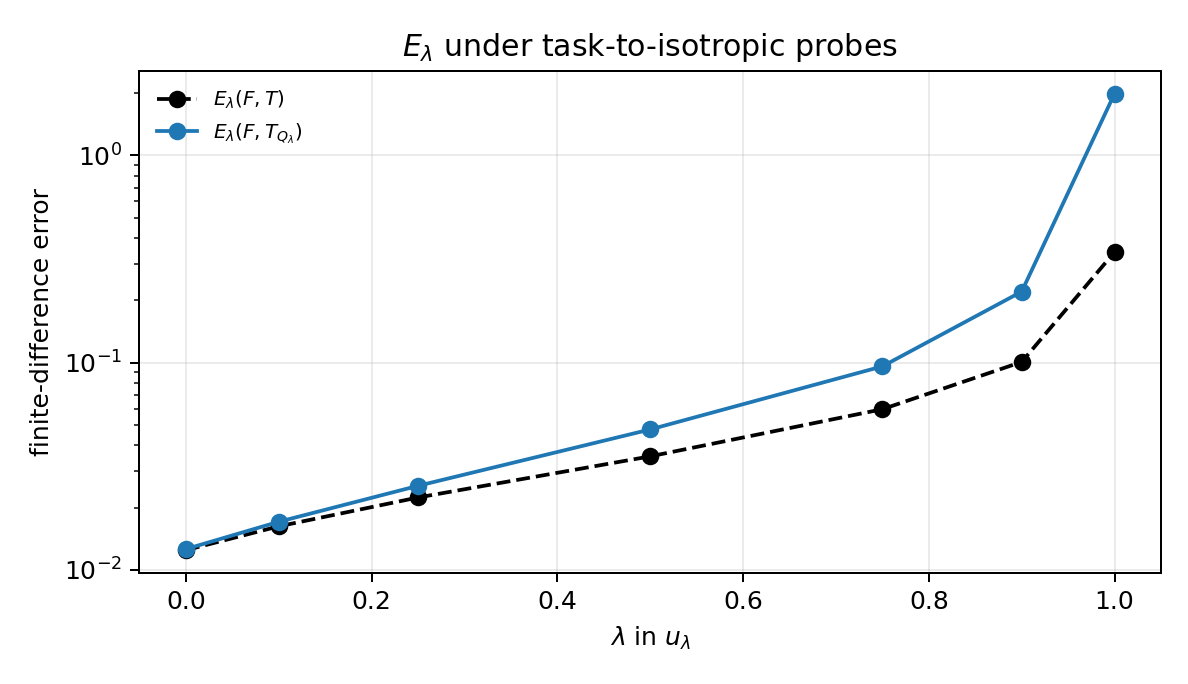

The table this chart was drawn from, first rows:
episode, lambda, basis, operator_kind, rank, point_model_to_T, point_operator_to_T, point_model_to_operator, E_model_to_T, E_model_to_operator, E_operator_to_T, E_model_to_zero, E_zero_to_T, R_use, R_sub, X_use, X_sub, cos_res, rho_operator_to_T
0, 0.0, matched_response, galerkin, 6, 0.00851, 0.0003695, 0.008385, 0.01648, 0.01626, 0.003798, 1.001, 1, 0.01625, 0.003798, 0.9997, 1, -0.06078, 0.005223
0, 0.0, matched_response, actLR, 6, 0.00851, 0.01002, 0.0068, 0.01648, 0.00741, 0.01484, 1.001, 1, 0.007404, 0.01484, 0.9999, 0.9998, -0.0167, 0.1117
0, 0.1, matched_response, galerkin, 6, 0.00851, 0.001713, 0.008674, 0.02187, 0.02208, 0.008828, 1.001, 1, 0.02206, 0.008828, 0.9995, 0.9999, -0.2232, 0.01093
0, 0.1, matched_response, actLR, 6, 0.00851, 0.01048, 0.005209, 0.02187, 0.01138, 0.01989, 1.001, 1, 0.01137, 0.01989, 0.9999, 0.9996, -0.1027, 0.1327
0, 0.25, matched_response, galerkin, 6, 0.00851, 0.002891, 0.00908, 0.03099, 0.03339, 0.0171, 1.001, 1, 0.03336, 0.0171, 0.9989, 0.9997, -0.3913, 0.02101
0, 0.25, matched_response, actLR, 6, 0.00851, 0.01188, 0.00513, 0.03099, 0.01858, 0.02925, 1.001, 1, 0.01857, 0.02925, 0.9997, 0.9991, -0.2214, 0.2009
0, 0.5, matched_response, galerkin, 11, 0.00851, 0.008423, 0.01129, 0.05015, 0.06515, 0.03689, 1.001, 1, 0.0651, 0.03689, 0.9958, 0.9986, -0.643, 0.04884
0, 0.5, matched_response, actLR, 11, 0.00851, 0.01358, 0.005697, 0.05015, 0.04266, 0.05439, 1.001, 1, 0.04262, 0.05439, 0.9982, 0.997, -0.4878, 0.5644
0, 0.75, matched_response, galerkin, 20, 0.00851, 0.002169, 0.008417, 0.08628, 0.1536, 0.091, 1.002, 1, 0.1533, 0.091, 0.9765, 0.9917, -0.8738, 0.1478
0, 0.75, matched_response, actLR, 20, 0.00851, 0.01666, 0.01137, 0.08628, 0.1195, 0.1026, 1.002, 1, 0.1192, 0.1026, 0.9858, 0.9895, -0.7079, 2.913
0, 0.9, matched_response, galerkin, 20, 0.00851, 0.01323, 0.02055, 0.1479, 0.3653, 0.2541, 1.008, 1, 0.3624, 0.2541, 0.8687, 0.9354, -0.9489, 0.4661
0, 0.9, matched_response, actLR, 20, 0.00851, 0.08639, 0.07904, 0.1479, 0.285, 0.2257, 1.008, 1, 0.2827, 0.2257, 0.9201, 0.9491, -0.8574, 12
0, 1.0, matched_response, galerkin, 20, 0.00851, 0.03082, 0.03723, 0.434, 1.548, 1.317, 1.064, 1, 1.455, 1.317, -1.117, -0.7351, -0.9669, 1.706
0, 1.0, matched_response, actLR, 20, 0.00851, 0.6297, 0.6213, 0.434, 0.7083, 0.7461, 1.064, 1, 0.6656, 0.7461, 0.557, 0.4434, -0.8231, 305.2
1, 0.0, matched_response, galerkin, 6, 0.02269, 0.0004265, 0.02272, 0.01723, 0.01766, 0.002177, 1.004, 1, 0.01759, 0.002177, 0.9997, 1, -0.2603, 0.002993
1, 0.0, matched_response, actLR, 6, 0.02269, 0.01816, 0.005035, 0.01723, 0.008856, 0.01536, 1.004, 1, 0.008819, 0.01536, 0.9999, 0.9998, -0.06472, 0.1885
1, 0.1, matched_response, galerkin, 6, 0.02269, 0.0008994, 0.02208, 0.02276, 0.02482, 0.005142, 1.003, 1, 0.02475, 0.005142, 0.9994, 1, -0.4873, 0.006244
1, 0.1, matched_response, actLR, 6, 0.02269, 0.02439, 0.003287, 0.02276, 0.01445, 0.0194, 1.003, 1, 0.01441, 0.0194, 0.9998, 0.9996, -0.1195, 0.2656
1, 0.25, matched_response, galerkin, 6, 0.02269, 0.0008052, 0.02264, 0.03217, 0.0383, 0.01136, 1.002, 1, 0.03821, 0.01136, 0.9985, 0.9999, -0.6444, 0.01398
1, 0.25, matched_response, actLR, 6, 0.02269, 0.03131, 0.009188, 0.03217, 0.02429, 0.02733, 1.002, 1, 0.02423, 0.02733, 0.9994, 0.9993, -0.2274, 0.4373
1, 0.5, matched_response, galerkin, 9, 0.02269, 0.001864, 0.02111, 0.05161, 0.06694, 0.02684, 1.002, 1, 0.06679, 0.02684, 0.9955, 0.9993, -0.7061, 0.03753
1, 0.5, matched_response, actLR, 9, 0.02269, 0.05364, 0.03114, 0.05161, 0.05137, 0.04364, 1.002, 1, 0.05125, 0.04364, 0.9974, 0.9981, -0.4192, 0.7957
1, 0.75, matched_response, galerkin, 20, 0.02269, 0.01334, 0.01985, 0.08655, 0.1288, 0.08527, 1.002, 1, 0.1285, 0.08527, 0.9835, 0.9927, -0.7453, 0.2305
1, 0.75, matched_response, actLR, 20, 0.02269, 0.1111, 0.08928, 0.08655, 0.08442, 0.09119, 1.002, 1, 0.08423, 0.09119, 0.9929, 0.9917, -0.5165, 3.824
1, 0.9, matched_response, galerkin, 20, 0.02269, 0.0169, 0.02048, 0.1439, 0.2434, 0.1712, 1.003, 1, 0.2428, 0.1712, 0.9411, 0.9707, -0.8142, 0.4276
1, 0.9, matched_response, actLR, 20, 0.02269, 0.2225, 0.2002, 0.1439, 0.1696, 0.1769, 1.003, 1, 0.1692, 0.1769, 0.9714, 0.9687, -0.6558, 14.03
1, 1.0, matched_response, galerkin, 20, 0.02269, 0.05654, 0.0789, 0.4543, 1.873, 1.696, 1.067, 1, 1.755, 1.696, -2.079, -1.875, -0.9724, 3.028
1, 1.0, matched_response, actLR, 20, 0.02269, 0.9819, 0.9592, 0.4543, 0.6945, 0.7396, 1.067, 1, 0.6507, 0.7396, 0.5766, 0.453, -0.8011, 690.8
2, 0.0, matched_response, galerkin, 6, 0.003126, 0.003652, 0.006042, 0.006729, 0.00697, 0.001507, 0.9993, 1, 0.006975, 0.001507, 1, 1, -0.2655, 0.005282
2, 0.0, matched_response, actLR, 6, 0.003126, 0.01002, 0.007644, 0.006729, 0.004069, 0.005767, 0.9993, 1, 0.004072, 0.005767, 1, 1, -0.09667, 0.09785
2, 0.1, matched_response, galerkin, 6, 0.003126, 0.003974, 0.006161, 0.007628, 0.008184, 0.002499, 0.9992, 1, 0.008191, 0.002499, 0.9999, 1, -0.3678, 0.006558
2, 0.1, matched_response, actLR, 6, 0.003126, 0.009139, 0.006599, 0.007628, 0.005843, 0.006135, 0.9992, 1, 0.005848, 0.006135, 1, 1, -0.1896, 0.08447
2, 0.25, matched_response, galerkin, 6, 0.003126, 0.004395, 0.006357, 0.009152, 0.01058, 0.004481, 0.999, 1, 0.01059, 0.004481, 0.9999, 1, -0.5094, 0.008928
2, 0.25, matched_response, actLR, 6, 0.003126, 0.007795, 0.005243, 0.009152, 0.008597, 0.007265, 0.999, 1, 0.008605, 0.007265, 0.9999, 0.9999, -0.3436, 0.08642
2, 0.5, matched_response, galerkin, 6, 0.003126, 0.005355, 0.006735, 0.0131, 0.01921, 0.0115, 0.9988, 1, 0.01923, 0.0115, 0.9996, 0.9999, -0.7461, 0.01884
2, 0.5, matched_response, actLR, 6, 0.003126, 0.005822, 0.004619, 0.0131, 0.01704, 0.01269, 0.9988, 1, 0.01706, 0.01269, 0.9997, 0.9998, -0.647, 0.1656
2, 0.75, matched_response, galerkin, 10, 0.003126, 0.01025, 0.01175, 0.02172, 0.03905, 0.02603, 0.9987, 1, 0.0391, 0.02603, 0.9985, 0.9993, -0.8513, 0.04272
2, 0.75, matched_response, actLR, 10, 0.003126, 0.01953, 0.0203, 0.02172, 0.03457, 0.02605, 0.9987, 1, 0.03462, 0.02605, 0.9988, 0.9993, -0.7783, 0.9227
2, 0.9, matched_response, galerkin, 20, 0.003126, 0.006198, 0.008796, 0.03747, 0.06467, 0.04408, 0.9993, 1, 0.06472, 0.04408, 0.9958, 0.9981, -0.8282, 0.07903
2, 0.9, matched_response, actLR, 20, 0.003126, 0.03577, 0.0375, 0.03747, 0.05377, 0.04921, 0.9993, 1, 0.05381, 0.04921, 0.9971, 0.9976, -0.7387, 2.17
2, 1.0, matched_response, galerkin, 20, 0.003126, 0.04529, 0.04585, 0.2249, 2.729, 2.631, 1.021, 1, 2.672, 2.631, -6.141, -5.924, -0.9971, 5.802
2, 1.0, matched_response, actLR, 20, 0.003126, 0.4733, 0.4743, 0.2249, 0.781, 0.7556, 1.021, 1, 0.7649, 0.7556, 0.415, 0.4291, -0.9577, 1839
3, 0.0, matched_response, galerkin, 6, 0.007479, 0.0005191, 0.007076, 0.009395, 0.009528, 0.002191, 1, 1, 0.009526, 0.002191, 0.9999, 1, -0.1754, 0.003494
3, 0.0, matched_response, actLR, 6, 0.007479, 0.01097, 0.01665, 0.009395, 0.005897, 0.007658, 1, 1, 0.005896, 0.007658, 1, 0.9999, -0.0571, 0.05506
3, 0.1, matched_response, galerkin, 6, 0.007479, 0.00196, 0.009271, 0.01266, 0.01322, 0.004016, 1, 1, 0.01322, 0.004016, 0.9998, 1, -0.2867, 0.005957
3, 0.1, matched_response, actLR, 6, 0.007479, 0.007682, 0.0135, 0.01266, 0.008496, 0.01036, 1, 1, 0.008495, 0.01036, 0.9999, 0.9999, -0.1088, 0.05476
3, 0.25, matched_response, galerkin, 6, 0.007479, 0.003956, 0.01122, 0.01715, 0.01958, 0.007887, 0.9999, 1, 0.01958, 0.007887, 0.9996, 0.9999, -0.4911, 0.01099
3, 0.25, matched_response, actLR, 6, 0.007479, 0.005517, 0.01085, 0.01715, 0.01425, 0.01414, 0.9999, 1, 0.01425, 0.01414, 0.9998, 0.9998, -0.2702, 0.07649
3, 0.5, matched_response, galerkin, 6, 0.007479, 0.008427, 0.01565, 0.02642, 0.03923, 0.02373, 0.9998, 1, 0.03924, 0.02373, 0.9985, 0.9994, -0.7541, 0.03255
3, 0.5, matched_response, actLR, 6, 0.007479, 0.01076, 0.008575, 0.02642, 0.03312, 0.02724, 0.9998, 1, 0.03313, 0.02724, 0.9989, 0.9993, -0.6323, 0.2148
3, 0.75, matched_response, galerkin, 20, 0.007479, 0.00636, 0.01347, 0.044, 0.06266, 0.03799, 0.9999, 1, 0.06267, 0.03799, 0.9961, 0.9986, -0.7212, 0.05064
3, 0.75, matched_response, actLR, 20, 0.007479, 0.03807, 0.0327, 0.044, 0.04503, 0.04968, 0.9999, 1, 0.04503, 0.04968, 0.998, 0.9975, -0.5721, 0.637
3, 0.9, matched_response, galerkin, 20, 0.007479, 0.0187, 0.02262, 0.07416, 0.2078, 0.1709, 1.001, 1, 0.2077, 0.1709, 0.9569, 0.9708, -0.9418, 0.3486
3, 0.9, matched_response, actLR, 20, 0.007479, 0.05052, 0.05721, 0.07416, 0.1754, 0.1568, 1.001, 1, 0.1753, 0.1568, 0.9693, 0.9754, -0.9064, 7.185
3, 1.0, matched_response, galerkin, 20, 0.007479, 0.08354, 0.09044, 0.2551, 1.804, 1.651, 1.007, 1, 1.793, 1.651, -2.213, -1.725, -0.993, 2.586
3, 1.0, matched_response, actLR, 20, 0.007479, 0.1263, 0.1263, 0.2551, 0.7425, 0.7261, 1.007, 1, 0.7376, 0.7261, 0.4559, 0.4727, -0.9399, 706.7
